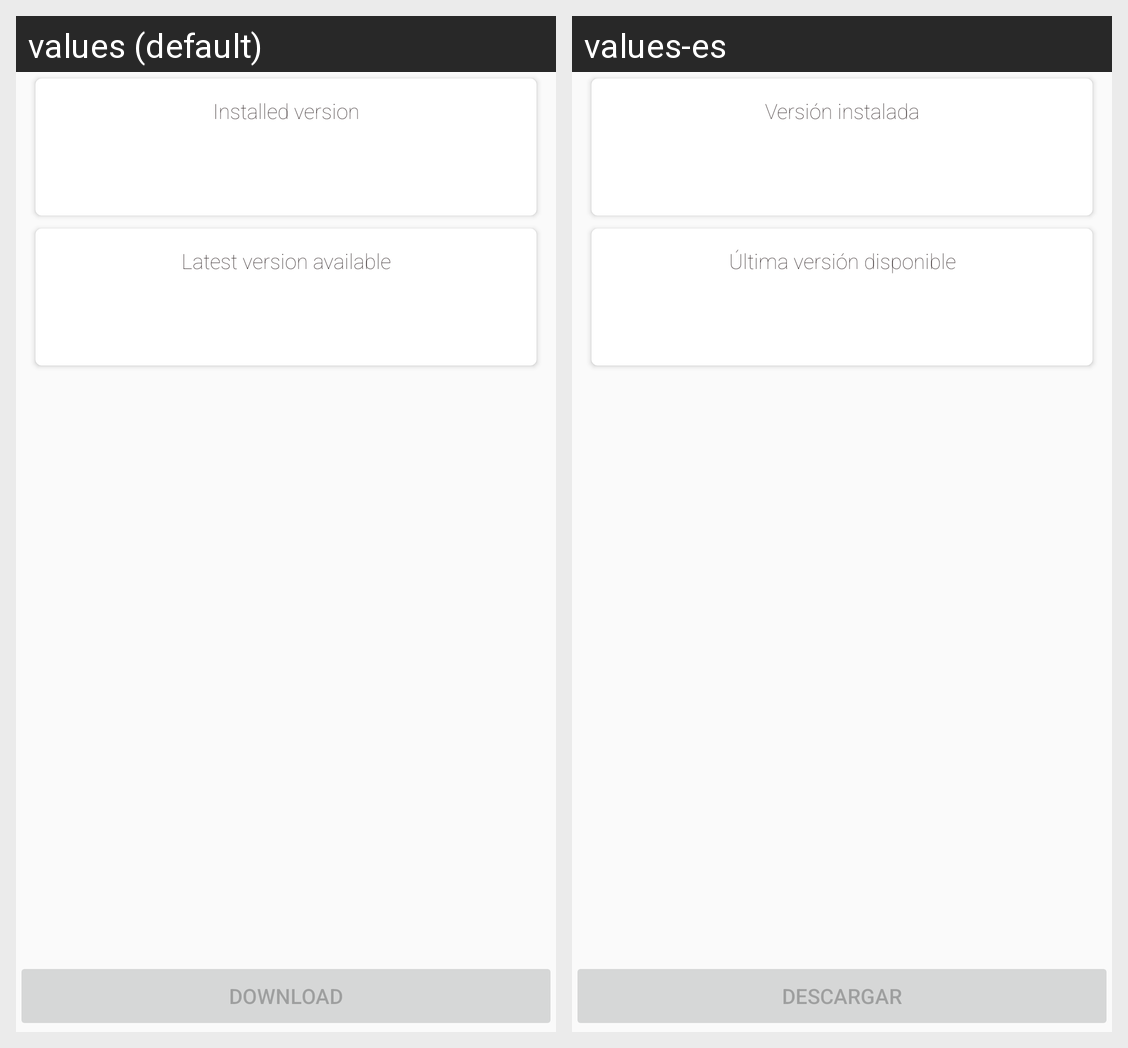

The same Android screen rendered under two of its app's locales, left to right. List the strings drawn on it with the default value and each locale's translation.
Android screen res/layout/activity_main.xml rendered under 2 locales, left to right: values (default), values-es. Device: Nexus 5 (rendered at 1080×1920; each locale shown at half size, 540×960, under a caption strip naming it); theme AppTheme.
Strings drawn on this screen, with the default value and each locale's value (text and hints the layout hard-codes, and strings that could not be matched under every locale, appear in the picture but are not listed):

txtInstalledVersion
  values: Installed version
  values-es: Versión instalada

txtLatestVersion
  values: Latest version available
  values-es: Última versión disponible

btnDownload
  values: Download
  values-es: Descargar
